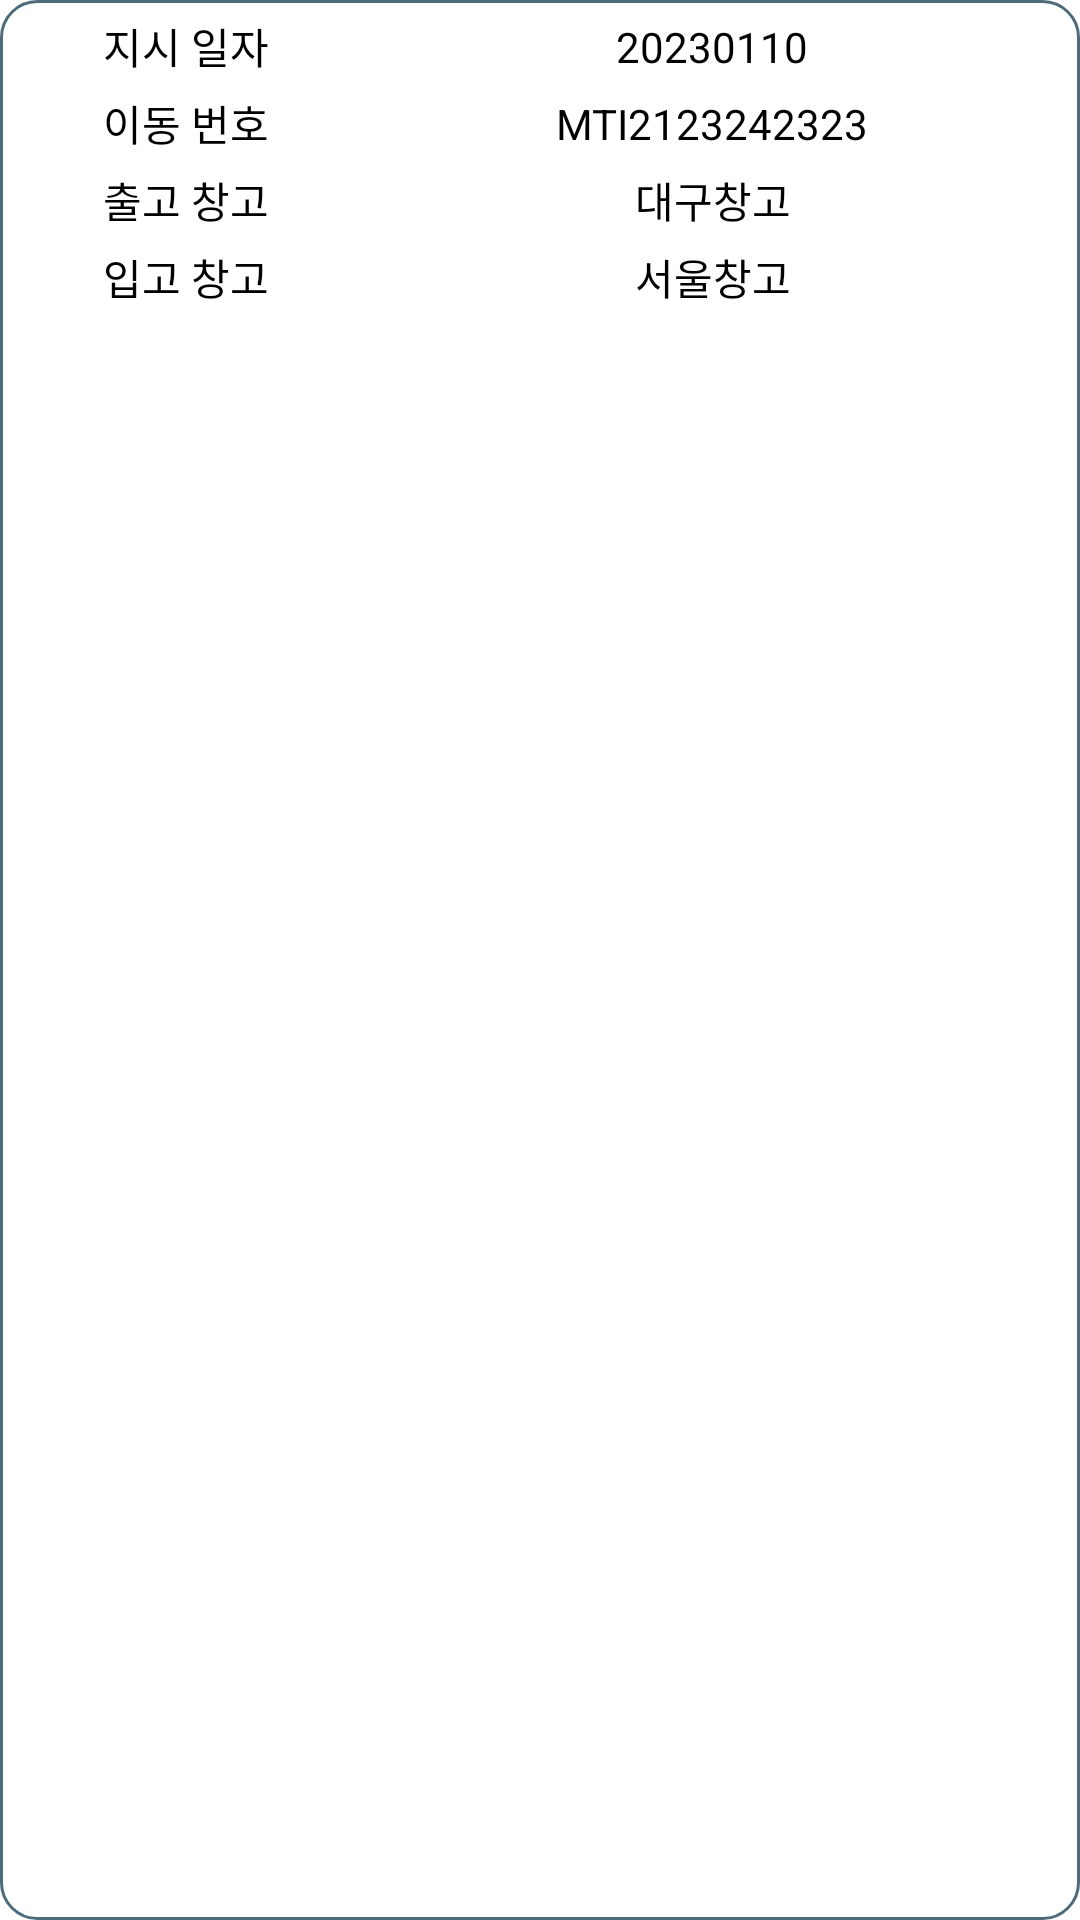

The Android layout XML behind this screen, and the referenced resources:
<!-- AndroidManifest.xml: application theme Theme.VPHIPda -->
<!-- res/layout/rv_movelist.xml -->
<?xml version="1.0" encoding="utf-8"?>
<layout xmlns:android="http://schemas.android.com/apk/res/android"
    xmlns:app="http://schemas.android.com/apk/res-auto"
    xmlns:tools="http://schemas.android.com/tools">

    <androidx.constraintlayout.widget.ConstraintLayout
        android:layout_width="match_parent"
        android:layout_height="wrap_content"
        android:layout_marginHorizontal="@dimen/box_list_ver_tx_margin"
        android:layout_marginVertical="5dp"
        android:background="@drawable/box_list_shape_round"
        android:clickable="true"
        android:focusable="true"
        android:padding="@dimen/box_list_ver_tx_margin">


        <TextView
            android:id="@+id/movelist_lb_move_dt_io"
            android:layout_width="wrap_content"
            android:layout_height="wrap_content"
            android:text="@string/MOVE_DT_IO"
            android:textColor="@color/black"
            app:layout_constraintEnd_toEndOf="parent"
            app:layout_constraintHorizontal_bias="0.1"
            app:layout_constraintStart_toStartOf="parent"
            app:layout_constraintTop_toTopOf="parent"
            />


        <TextView
            android:id="@+id/movelist_lb_move_no_io"
            android:layout_width="wrap_content"
            android:layout_height="wrap_content"
            android:layout_marginVertical="@dimen/box_list_ver_tx_margin"
            android:text="@string/MOVE_NO_IO"
            android:textColor="@color/black"
            app:layout_constraintEnd_toEndOf="@id/movelist_lb_move_dt_io"
            app:layout_constraintStart_toStartOf="@id/movelist_lb_move_dt_io"
            app:layout_constraintTop_toBottomOf="@id/movelist_lb_move_dt_io" />

        <TextView
            android:id="@+id/prodlist_lb_O_SL"
            android:layout_width="wrap_content"
            android:layout_height="wrap_content"
            android:layout_marginVertical="@dimen/box_list_ver_tx_margin"
            android:text="@string/MOVE_O_SL"
            android:textColor="@color/black"
            app:layout_constraintEnd_toEndOf="@id/movelist_lb_move_dt_io"
            app:layout_constraintStart_toStartOf="@id/movelist_lb_move_dt_io"
            app:layout_constraintTop_toBottomOf="@id/movelist_lb_move_no_io" />

        <TextView
            android:id="@+id/prodlist_lb_I_SL"
            android:layout_width="wrap_content"
            android:layout_height="wrap_content"
            android:layout_marginVertical="@dimen/box_list_ver_tx_margin"
            android:text="@string/MOVE_I_SL"
            android:textColor="@color/black"
            app:layout_constraintEnd_toEndOf="@id/movelist_lb_move_dt_io"
            app:layout_constraintStart_toStartOf="@id/movelist_lb_move_dt_io"
            app:layout_constraintTop_toBottomOf="@id/prodlist_lb_O_SL" />

        <TextView
            android:id="@+id/movelist_tx_dt_io"
            android:layout_width="wrap_content"
            android:layout_height="wrap_content"
            android:text="20230110"
            android:textColor="@color/black"
            app:layout_constraintBottom_toBottomOf="@+id/movelist_lb_move_dt_io"
            app:layout_constraintEnd_toEndOf="parent"
            app:layout_constraintHorizontal_bias="0.7"
            app:layout_constraintStart_toStartOf="parent"
            app:layout_constraintTop_toTopOf="@+id/movelist_lb_move_dt_io" />

        <TextView
            android:id="@+id/movelist_tx_no_io"
            android:layout_width="wrap_content"
            android:layout_height="wrap_content"
            android:text="MTI2123242323"
            android:textColor="@color/black"
            android:maxLength="15"
            android:ellipsize="end"
            app:layout_constraintBottom_toBottomOf="@+id/movelist_lb_move_no_io"
            app:layout_constraintEnd_toEndOf="@+id/movelist_tx_dt_io"
            app:layout_constraintStart_toStartOf="@+id/movelist_tx_dt_io"
            app:layout_constraintTop_toTopOf="@+id/movelist_lb_move_no_io" />

        <TextView
            android:id="@+id/movelist_tx_o_sl"
            android:layout_width="wrap_content"
            android:layout_height="wrap_content"
            android:text="대구창고"
            android:textColor="@color/black"
            app:layout_constraintBottom_toBottomOf="@+id/prodlist_lb_O_SL"
            app:layout_constraintEnd_toEndOf="@+id/movelist_tx_no_io"
            app:layout_constraintStart_toStartOf="@+id/movelist_tx_no_io"
            app:layout_constraintTop_toTopOf="@+id/prodlist_lb_O_SL" />

        <TextView
            android:id="@+id/movelist_tx_i_sl"
            android:layout_width="wrap_content"
            android:layout_height="wrap_content"
            android:text="서울창고"
            android:textColor="@color/black"
            app:layout_constraintBottom_toBottomOf="@+id/prodlist_lb_I_SL"
            app:layout_constraintEnd_toEndOf="@+id/movelist_tx_o_sl"
            app:layout_constraintStart_toStartOf="@+id/movelist_tx_o_sl"
            app:layout_constraintTop_toTopOf="@+id/prodlist_lb_I_SL" />


    </androidx.constraintlayout.widget.ConstraintLayout>
</layout>
<!-- resources referenced by this layout -->
<resources>
  <color name="black">#FF000000</color>
  <dimen name="box_list_ver_tx_margin">5dp</dimen>
  <!-- drawable box_list_shape_round (drawable) -->
  <?xml version="1.0" encoding="utf-8"?>
  <shape xmlns:android="http://schemas.android.com/apk/res/android">
      <corners android:radius="12dp"/>
      <solid android:color="@color/white"/>
      <stroke android:width="1dp"
          android:color="@color/bg_main"
          />
  </shape>
  <string name="MOVE_DT_IO">지시 일자</string>
  <string name="MOVE_I_SL">입고 창고</string>
  <string name="MOVE_NO_IO">이동 번호</string>
  <string name="MOVE_O_SL">출고 창고</string>
  <style name="Theme.VPHIPda" parent="Theme.MaterialComponents.DayNight.NoActionBar">
          
          <item name="colorPrimary">@color/bg_main</item>
          <item name="colorPrimaryVariant">#009688</item>
          <item name="colorOnPrimary">@color/white</item>
          
          <item name="colorSecondary">@color/teal_200</item>
          <item name="colorSecondaryVariant">@color/teal_700</item>
          <item name="colorOnSecondary">@color/black</item>
          
          <item name="android:statusBarColor">?attr/colorPrimaryVariant</item>
          
      </style>
  <color name="white">#FFFFFFFF</color>
  <color name="bg_main">#4e6b7b</color>
  <color name="teal_200">#FF03DAC5</color>
  <color name="teal_700">#FF018786</color>
</resources>
